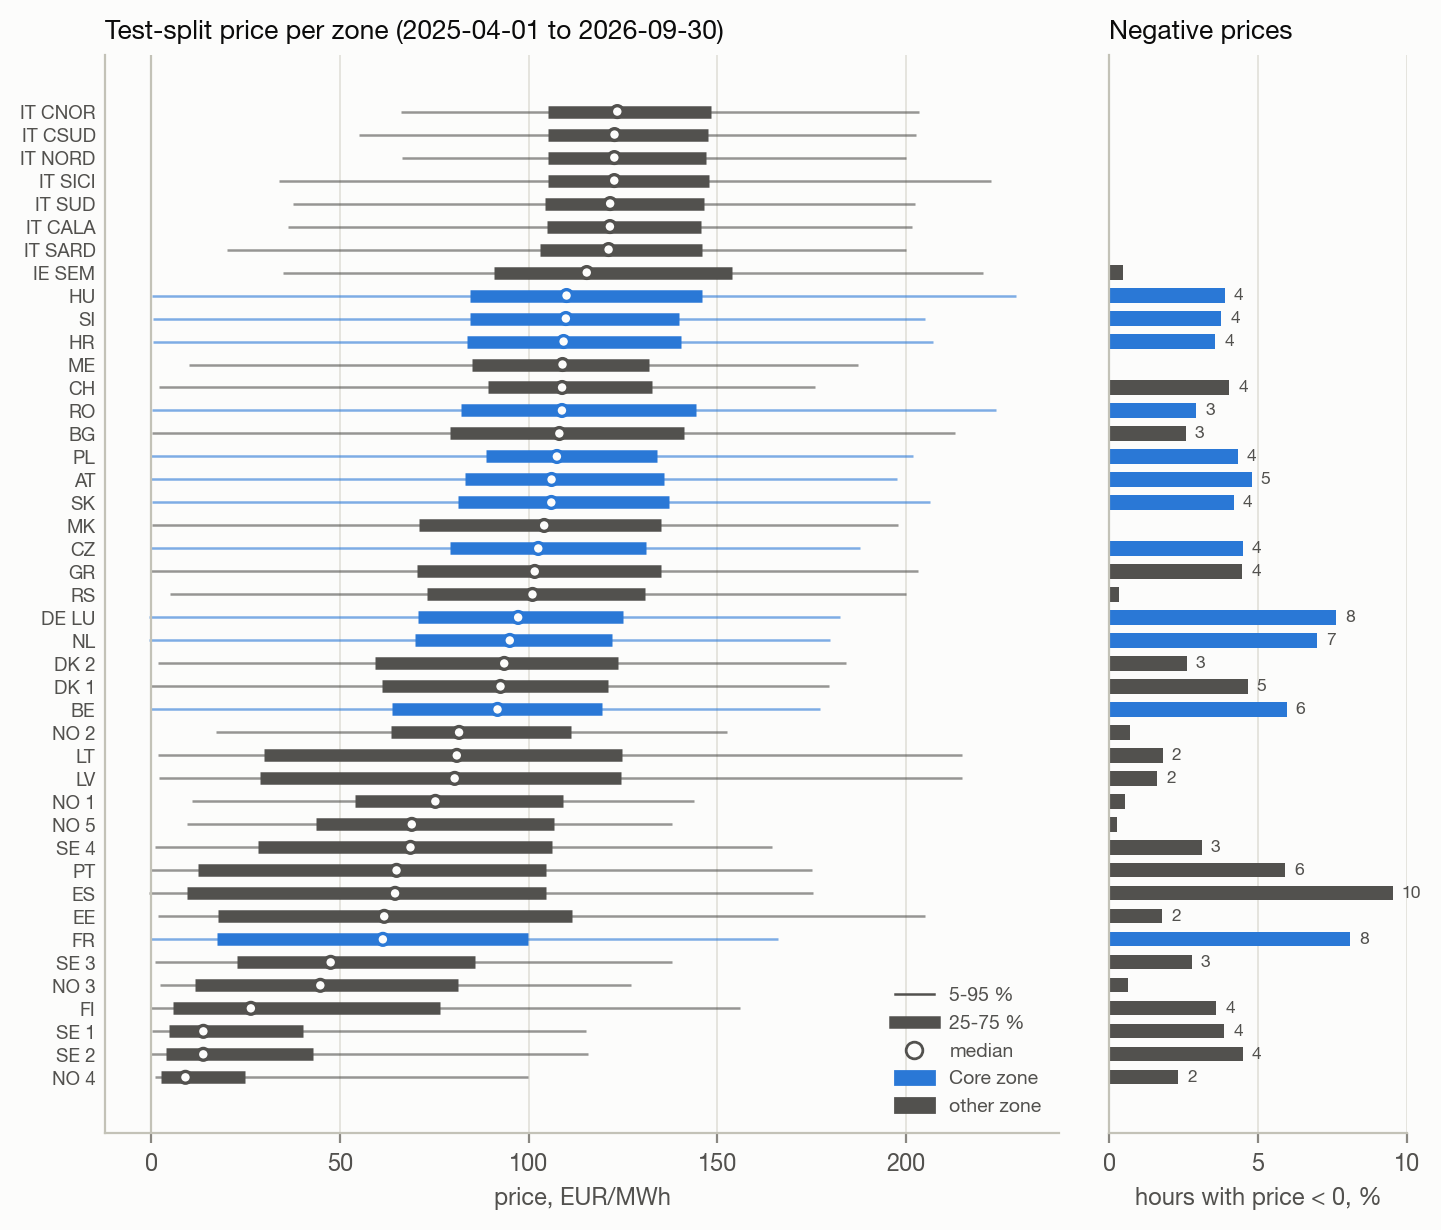

Source data for this figure (header and first rows):
zone, p05, p25, p50, p75, p95, neg_share, spike_share
NO_4, 0.9414, 2.52, 9.031, 24.72, 99.9, 0.02327, 0.0006083
SE_2, 0.02, 3.93, 13.76, 42.82, 115.9, 0.04486, 0.0009884
SE_1, 0.18, 4.624, 13.78, 40.33, 115.2, 0.0387, 0.0009124
FI, 0.02, 5.86, 26.38, 76.42, 156, 0.03596, 0.01011
NO_3, 2.24, 11.61, 44.79, 81.27, 127.1, 0.006387, 0.0007603
SE_3, 0.9527, 22.69, 47.53, 85.79, 137.9, 0.02775, 0.002737
FR, -0.01, 17.43, 61.37, 99.82, 166.2, 0.08105, 0.002661
EE, 1.676, 17.62, 61.73, 111.6, 205, 0.01787, 0.02889
ES, -0.5, 9.436, 64.6, 104.7, 175.3, 0.09542, 0.001445
PT, -0.01, 12.49, 65.0, 104.7, 175.1, 0.05915, 0.001673
SE_4, 0.98, 28.21, 68.7, 106.2, 164.6, 0.0311, 0.007071
NO_5, 9.566, 43.73, 69.04, 106.8, 138.1, 0.002585, 0.0004562
NO_1, 10.9, 54.01, 75.29, 109.2, 144, 0.005322, 0.001597
LV, 1.984, 28.85, 80.41, 124.6, 214.9, 0.0162, 0.03095
LT, 1.87, 29.84, 80.97, 124.8, 214.9, 0.01802, 0.03095
NO_2, 17.19, 63.54, 81.58, 111.3, 152.6, 0.007071, 0.001521
BE, -0.06, 63.87, 91.77, 119.5, 177.3, 0.05969, 0.005931
DK_1, 0.0, 61.13, 92.56, 121.1, 179.7, 0.04653, 0.009656
DK_2, 1.797, 59.27, 93.55, 123.7, 184.3, 0.026, 0.01194
NL, -0.61, 69.97, 95.02, 122, 180, 0.06995, 0.007603
DE_LU, -0.7411, 70.73, 97.24, 125.0, 182.5, 0.07626, 0.01026
RS, 4.99, 73.05, 101, 130.8, 200, 0.003193, 0.01817
GR, 0.0, 70.35, 101.6, 135.0, 203.2, 0.04478, 0.01498
CZ, 0.0, 79.15, 102.6, 131.2, 187.9, 0.04486, 0.01118
MK, 0.1, 70.86, 104.1, 135, 198.0, 0.0, 0.01384
SK, 0.05, 81.17, 106, 137.3, 206.5, 0.04189, 0.01969
AT, 0.0, 83.03, 106.1, 136, 197.6, 0.04798, 0.01186
PL, 0.01, 88.71, 107.5, 133.9, 202, 0.04326, 0.02213
BG, 0.2955, 79.11, 108.2, 141.3, 212.9, 0.0257, 0.02076
RO, 0.2841, 82.13, 108.8, 144.5, 223.8, 0.02927, 0.02798
CH, 2.06, 89.32, 108.9, 132.7, 176, 0.04037, 0.002965
ME, 10.02, 85.05, 109.0, 131.8, 187.4, 0.0, 0.008136
HR, 0.4744, 83.78, 109.3, 140.5, 207.2, 0.03574, 0.01863
SI, 0.3482, 84.57, 109.9, 139.8, 205.2, 0.03771, 0.01825
HU, 0.1214, 84.45, 110.1, 146, 229.1, 0.03878, 0.03171
IE_SEM, 34.91, 90.85, 115.4, 154, 220.5, 0.004723, 0.02179
IT_SARD, 20.0, 103.1, 121.2, 146, 200.0, 0.0, 0.008776
IT_CALA, 36.28, 104.8, 121.6, 145.8, 201.6, 0.0, 0.008684
IT_SUD, 37.47, 104.4, 121.6, 146.4, 202.4, 0.0, 0.009293
IT_SICI, 33.89, 105.1, 122.7, 147.8, 222.5, 0.0, 0.03283
IT_NORD, 66.43, 105.1, 122.7, 147.1, 200, 0.0, 0.00777
IT_CSUD, 55.0, 105.1, 122.8, 147.6, 202.6, 0.0, 0.009522
IT_CNOR, 66.25, 105.1, 123.5, 148.5, 203.6, 0.0, 0.009522
